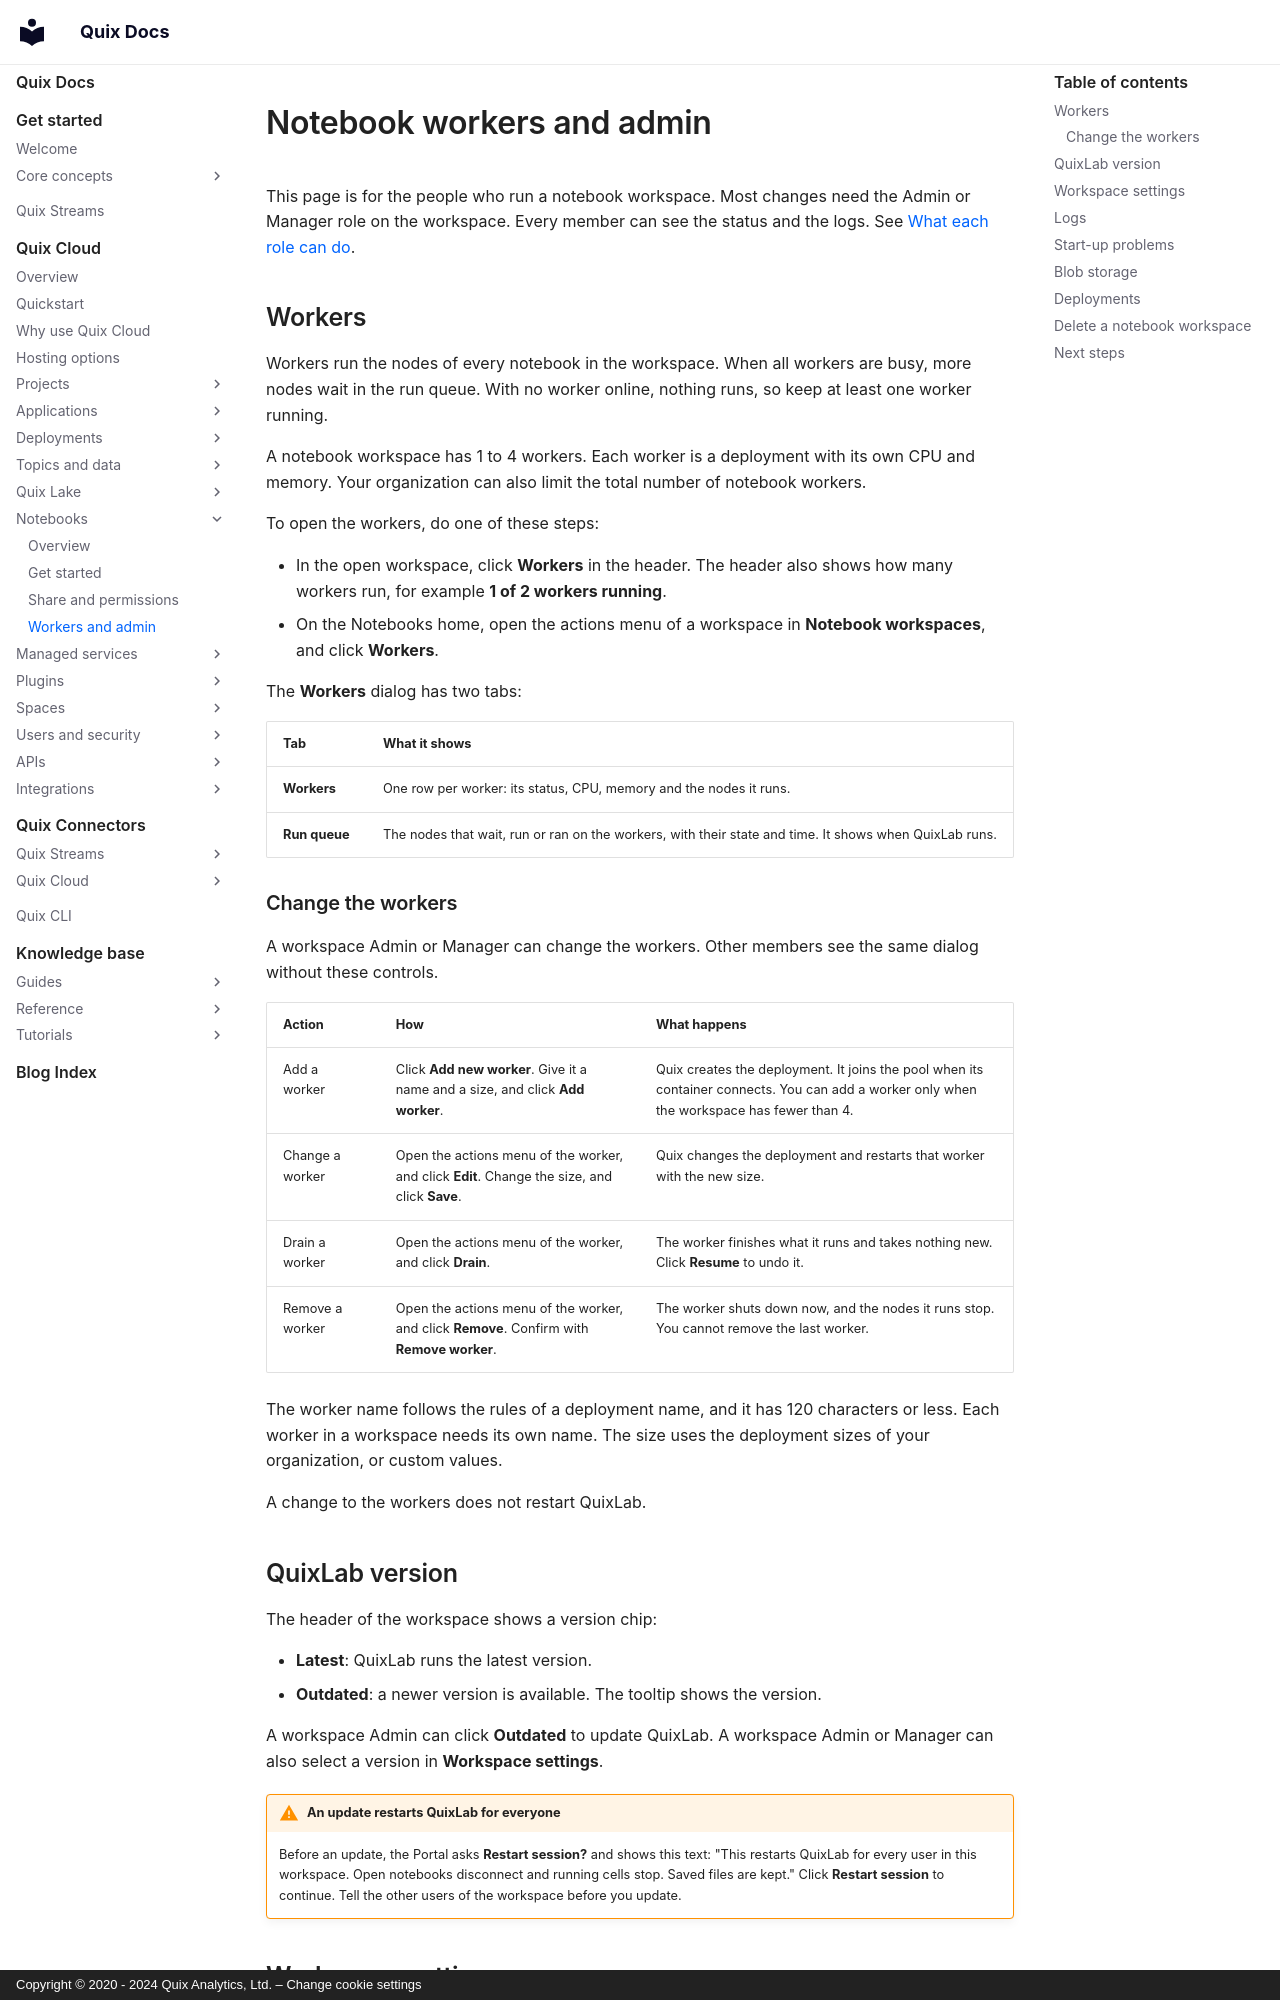

repository: quixio/quix-docs · page: quix-cloud/notebooks/workers-and-admin/index.html · generator: mkdocs · copyright: Copyright © 2020 - 2024 Quix Analytics, Ltd. – Change cookie settings

---
title: Notebook workers and admin
description: Manage the workers of a notebook workspace, update QuixLab, change the workspace settings, read the logs, and keep the blob storage that notebooks need.
---

# Notebook workers and admin

This page is for the people who run a notebook workspace. Most changes need the Admin or Manager role on the workspace. Every member can see the status and the logs. See [What each role can do](./share-and-permissions.md#what-each-role-can-do).

## Workers

Workers run the nodes of every notebook in the workspace. When all workers are busy, more nodes wait in the run queue. With no worker online, nothing runs, so keep at least one worker running.

A notebook workspace has 1 to 4 workers. Each worker is a deployment with its own CPU and memory. Your organization can also limit the total number of notebook workers.

To open the workers, do one of these steps:

* In the open workspace, click **Workers** in the header. The header also shows how many workers run, for example **1 of 2 workers running**.
* On the Notebooks home, open the actions menu of a workspace in **Notebook workspaces**, and click **Workers**.

The **Workers** dialog has two tabs:

| Tab | What it shows |
|---|---|
| **Workers** | One row per worker: its status, CPU, memory and the nodes it runs. |
| **Run queue** | The nodes that wait, run or ran on the workers, with their state and time. It shows when QuixLab runs. |

### Change the workers

A workspace Admin or Manager can change the workers. Other members see the same dialog without these controls.

| Action | How | What happens |
|---|---|---|
| Add a worker | Click **Add new worker**. Give it a name and a size, and click **Add worker**. | Quix creates the deployment. It joins the pool when its container connects. You can add a worker only when the workspace has fewer than 4. |
| Change a worker | Open the actions menu of the worker, and click **Edit**. Change the size, and click **Save**. | Quix changes the deployment and restarts that worker with the new size. |
| Drain a worker | Open the actions menu of the worker, and click **Drain**. | The worker finishes what it runs and takes nothing new. Click **Resume** to undo it. |
| Remove a worker | Open the actions menu of the worker, and click **Remove**. Confirm with **Remove worker**. | The worker shuts down now, and the nodes it runs stop. You cannot remove the last worker. |

The worker name follows the rules of a deployment name, and it has 120 characters or less. Each worker in a workspace needs its own name. The size uses the deployment sizes of your organization, or custom values.

A change to the workers does not restart QuixLab.
